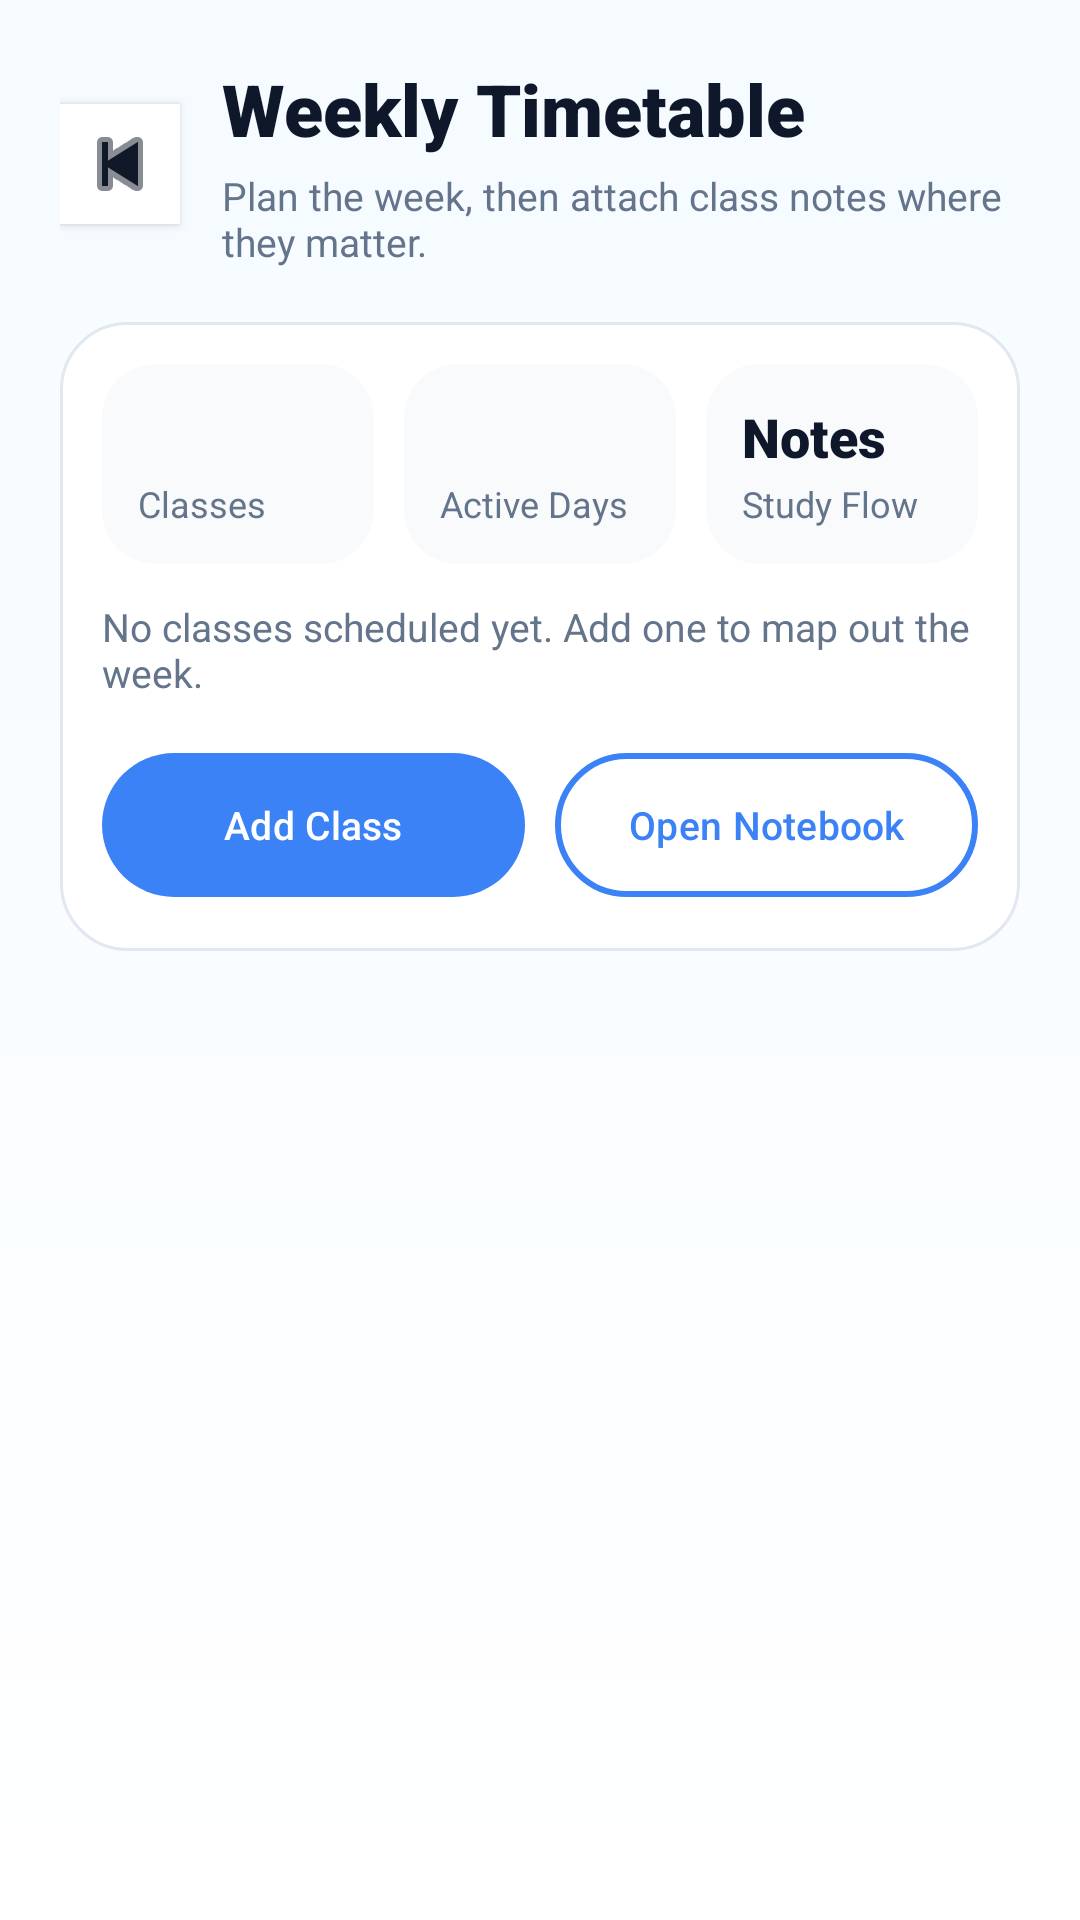

Produce the Android XML layout that renders to this screen, including the resource entries it uses.
<!-- AndroidManifest.xml: application theme Theme.MeetMerit -->
<!-- res/layout/fragment_weekly_timetable.xml -->
<?xml version="1.0" encoding="utf-8"?>
<androidx.constraintlayout.widget.ConstraintLayout
    xmlns:android="http://schemas.android.com/apk/res/android"
    xmlns:app="http://schemas.android.com/apk/res-auto"
    xmlns:tools="http://schemas.android.com/tools"
    android:layout_width="match_parent"
    android:layout_height="match_parent"
    android:background="@drawable/bg_gradient_timetable">

    <LinearLayout
        android:id="@+id/layoutTimetableTopBar"
        android:layout_width="0dp"
        android:layout_height="wrap_content"
        android:orientation="vertical"
        android:paddingStart="20dp"
        android:paddingTop="20dp"
        android:paddingEnd="20dp"
        android:paddingBottom="18dp"
        app:layout_constraintEnd_toEndOf="parent"
        app:layout_constraintStart_toStartOf="parent"
        app:layout_constraintTop_toTopOf="parent">

        <LinearLayout
            android:layout_width="match_parent"
            android:layout_height="wrap_content"
            android:gravity="center_vertical"
            android:orientation="horizontal">

            <ImageButton
                android:id="@+id/btnBackTimetable"
                android:layout_width="40dp"
                android:layout_height="40dp"
                android:background="@color/md_surface"
                android:contentDescription="Go back"
                android:elevation="2dp"
                android:padding="10dp"
                android:src="@android:drawable/ic_media_previous"
                android:tint="@color/md_on_surface" />

            <LinearLayout
                android:layout_width="0dp"
                android:layout_height="wrap_content"
                android:layout_marginStart="14dp"
                android:layout_weight="1"
                android:orientation="vertical">

                <TextView
                    android:id="@+id/tvTimetableTitle"
                    android:layout_width="wrap_content"
                    android:layout_height="wrap_content"
                    android:fontFamily="sans-serif-black"
                    android:text="Weekly Timetable"
                    android:textColor="@color/md_on_background"
                    android:textSize="24sp"
                    android:textStyle="bold" />

                <TextView
                    android:id="@+id/tvTimetableSubtitle"
                    android:layout_width="wrap_content"
                    android:layout_height="wrap_content"
                    android:layout_marginTop="4dp"
                    android:fontFamily="sans-serif"
                    android:text="Plan the week, then attach class notes where they matter."
                    android:textColor="@color/md_on_surface_variant"
                    android:textSize="13sp" />
            </LinearLayout>
        </LinearLayout>

        <LinearLayout
            android:id="@+id/layoutTimetableSummary"
            android:layout_width="match_parent"
            android:layout_height="wrap_content"
            android:layout_marginTop="18dp"
            android:background="@drawable/bg_surface_panel"
            android:orientation="vertical"
            android:padding="14dp">

            <LinearLayout
                android:layout_width="match_parent"
                android:layout_height="wrap_content"
                android:orientation="horizontal">

                <LinearLayout
                    android:layout_width="0dp"
                    android:layout_height="wrap_content"
                    android:layout_weight="1"
                    android:background="@drawable/bg_metric_tile"
                    android:orientation="vertical"
                    android:padding="12dp">

                    <TextView
                        android:id="@+id/tvWeeklyClassCount"
                        android:layout_width="wrap_content"
                        android:layout_height="wrap_content"
                        android:fontFamily="sans-serif-black"
                        android:textColor="@color/md_on_background"
                        android:textSize="18sp"
                        tools:text="8" />

                    <TextView
                        android:layout_width="wrap_content"
                        android:layout_height="wrap_content"
                        android:layout_marginTop="2dp"
                        android:text="Classes"
                        android:textColor="@color/md_on_surface_variant"
                        android:textSize="12sp" />
                </LinearLayout>

                <LinearLayout
                    android:layout_width="0dp"
                    android:layout_height="wrap_content"
                    android:layout_marginStart="10dp"
                    android:layout_weight="1"
                    android:background="@drawable/bg_metric_tile"
                    android:orientation="vertical"
                    android:padding="12dp">

                    <TextView
                        android:id="@+id/tvActiveDayCount"
                        android:layout_width="wrap_content"
                        android:layout_height="wrap_content"
                        android:fontFamily="sans-serif-black"
                        android:textColor="@color/md_on_background"
                        android:textSize="18sp"
                        tools:text="4" />

                    <TextView
                        android:layout_width="wrap_content"
                        android:layout_height="wrap_content"
                        android:layout_marginTop="2dp"
                        android:text="Active Days"
                        android:textColor="@color/md_on_surface_variant"
                        android:textSize="12sp" />
                </LinearLayout>

                <LinearLayout
                    android:layout_width="0dp"
                    android:layout_height="wrap_content"
                    android:layout_marginStart="10dp"
                    android:layout_weight="1"
                    android:background="@drawable/bg_metric_tile"
                    android:orientation="vertical"
                    android:padding="12dp">

                    <TextView
                        android:id="@+id/tvWeeklyNoteCta"
                        android:layout_width="wrap_content"
                        android:layout_height="wrap_content"
                        android:fontFamily="sans-serif-black"
                        android:text="Notes"
                        android:textColor="@color/md_on_background"
                        android:textSize="18sp" />

                    <TextView
                        android:layout_width="wrap_content"
                        android:layout_height="wrap_content"
                        android:layout_marginTop="2dp"
                        android:text="Study Flow"
                        android:textColor="@color/md_on_surface_variant"
                        android:textSize="12sp" />
                </LinearLayout>
            </LinearLayout>

            <TextView
                android:id="@+id/tvNextClassSummary"
                android:layout_width="match_parent"
                android:layout_height="wrap_content"
                android:layout_marginTop="12dp"
                android:fontFamily="sans-serif"
                android:text="No classes scheduled yet. Add one to map out the week."
                android:textColor="@color/md_on_surface_variant"
                android:textSize="13sp" />

            <LinearLayout
                android:layout_width="match_parent"
                android:layout_height="wrap_content"
                android:layout_marginTop="14dp"
                android:orientation="horizontal">

                <com.google.android.material.button.MaterialButton
                    android:id="@+id/btnAddClass"
                    style="@style/Widget.App.Button.Primary"
                    android:layout_width="0dp"
                    android:layout_height="wrap_content"
                    android:layout_weight="1"
                    android:gravity="center"
                    android:maxLines="2"
                    android:minHeight="56dp"
                    android:minWidth="0dp"
                    android:paddingHorizontal="12dp"
                    android:text="Add Class"
                    android:textAlignment="center"
                    android:textColor="@color/md_on_primary"
                    android:textSize="13sp"
                    app:backgroundTint="@color/md_primary" />

                <com.google.android.material.button.MaterialButton
                    android:id="@+id/btnTimetableNotes"
                    style="@style/Widget.App.Button.Outline"
                    android:layout_width="0dp"
                    android:layout_height="wrap_content"
                    android:layout_marginStart="10dp"
                    android:layout_weight="1"
                    android:gravity="center"
                    android:maxLines="2"
                    android:minHeight="56dp"
                    android:minWidth="0dp"
                    android:paddingHorizontal="12dp"
                    android:text="Open Notebook"
                    android:textAlignment="center"
                    android:textColor="@color/md_primary"
                    android:textSize="13sp" />
            </LinearLayout>
        </LinearLayout>
    </LinearLayout>

    <androidx.recyclerview.widget.RecyclerView
        android:id="@+id/rvTimetable"
        android:layout_width="0dp"
        android:layout_height="0dp"
        android:clipToPadding="false"
        android:paddingStart="24dp"
        android:paddingTop="8dp"
        android:paddingEnd="24dp"
        android:paddingBottom="32dp"
        app:layout_constraintBottom_toBottomOf="parent"
        app:layout_constraintEnd_toEndOf="parent"
        app:layout_constraintStart_toStartOf="parent"
        app:layout_constraintTop_toBottomOf="@id/layoutTimetableTopBar"
        tools:listitem="@layout/item_timetable_day_section" />

    <TextView
        android:id="@+id/tvEmptyTimetable"
        android:layout_width="0dp"
        android:layout_height="wrap_content"
        android:layout_marginStart="40dp"
        android:layout_marginEnd="40dp"
        android:background="@drawable/bg_surface_panel"
        android:fontFamily="sans-serif"
        android:gravity="center"
        android:padding="18dp"
        android:text="No classes yet. Add your first class and link notes to keep everything together."
        android:textColor="@color/md_on_surface_variant"
        android:textSize="14sp"
        android:visibility="gone"
        app:layout_constraintBottom_toBottomOf="@id/rvTimetable"
        app:layout_constraintEnd_toEndOf="@id/rvTimetable"
        app:layout_constraintStart_toStartOf="@id/rvTimetable"
        app:layout_constraintTop_toTopOf="@id/rvTimetable" />

    <ProgressBar
        android:id="@+id/progressBarTimetable"
        android:layout_width="wrap_content"
        android:layout_height="wrap_content"
        android:indeterminateTint="@color/md_primary"
        android:visibility="gone"
        app:layout_constraintBottom_toBottomOf="@id/rvTimetable"
        app:layout_constraintEnd_toEndOf="@id/rvTimetable"
        app:layout_constraintStart_toStartOf="@id/rvTimetable"
        app:layout_constraintTop_toTopOf="@id/rvTimetable" />

</androidx.constraintlayout.widget.ConstraintLayout>
<!-- res/layout/item_timetable_day_section.xml (included above) -->
<?xml version="1.0" encoding="utf-8"?>
<LinearLayout xmlns:android="http://schemas.android.com/apk/res/android"
    android:layout_width="match_parent"
    android:layout_height="wrap_content"
    android:layout_marginBottom="16dp"
    android:background="@drawable/bg_timetable_day_section"
    android:orientation="vertical"
    android:padding="16dp">

    <TextView
        android:id="@+id/tvDayLabel"
        android:layout_width="match_parent"
        android:layout_height="wrap_content"
        android:fontFamily="sans-serif-medium"
        android:textColor="@color/md_on_background"
        android:textSize="16sp" />

    <TextView
        android:id="@+id/tvEmptyDay"
        android:layout_width="match_parent"
        android:layout_height="wrap_content"
        android:layout_marginTop="12dp"
        android:fontFamily="sans-serif"
        android:text="No classes scheduled. Use the space for deep work or catch-up."
        android:textColor="@color/md_on_surface_variant"
        android:textSize="13sp"
        android:visibility="gone" />

    <LinearLayout
        android:id="@+id/layoutEntries"
        android:layout_width="match_parent"
        android:layout_height="wrap_content"
        android:layout_marginTop="12dp"
        android:orientation="vertical" />

</LinearLayout>
<!-- resources referenced by this layout -->
<resources>
  <color name="md_on_background">#FF0F172A</color>
  <color name="md_on_primary">#FFFFFFFF</color>
  <color name="md_on_surface">#FF111827</color>
  <color name="md_on_surface_variant">#FF64748B</color>
  <color name="md_primary">#FF3B82F6</color>
  <color name="md_surface">#FFFFFFFF</color>
  <!-- drawable bg_gradient_timetable (drawable) -->
  <?xml version="1.0" encoding="utf-8"?>
  <shape xmlns:android="http://schemas.android.com/apk/res/android"
      android:shape="rectangle">
      <gradient
          android:angle="270"
          android:endColor="@color/app_gradient_end"
          android:startColor="#FFF5FBFF" />
  </shape>
  <!-- drawable bg_metric_tile (drawable) -->
  <?xml version="1.0" encoding="utf-8"?>
  <shape xmlns:android="http://schemas.android.com/apk/res/android"
      android:shape="rectangle">
      <solid android:color="@color/md_surface_variant" />
      <corners android:radius="18dp" />
  </shape>
  <!-- drawable bg_surface_panel (drawable) -->
  <?xml version="1.0" encoding="utf-8"?>
  <shape xmlns:android="http://schemas.android.com/apk/res/android"
      android:shape="rectangle">
      <solid android:color="@color/md_surface" />
      <corners android:radius="22dp" />
      <stroke
          android:width="1dp"
          android:color="@color/md_outline" />
  </shape>
  <!-- drawable bg_timetable_day_section (drawable) -->
  <?xml version="1.0" encoding="utf-8"?>
  <shape xmlns:android="http://schemas.android.com/apk/res/android"
      android:shape="rectangle">
      <solid android:color="#F9FAFB" />
      <corners android:radius="18dp" />
  </shape>
  <style name="Widget.App.Button.Outline" parent="Widget.Material3.Button.OutlinedButton">
          <item name="android:textAllCaps">false</item>
          <item name="android:textColor">@color/md_primary</item>
          <item name="cornerRadius">26dp</item>
          <item name="strokeColor">@color/md_primary</item>
          <item name="strokeWidth">2dp</item>
      </style>
  <style name="Widget.App.Button.Primary" parent="Widget.Material3.Button">
          <item name="android:textAllCaps">false</item>
          <item name="android:textColor">@color/md_on_primary</item>
          <item name="backgroundTint">@color/md_primary</item>
          <item name="cornerRadius">26dp</item>
      </style>
  <style name="Theme.MeetMerit" parent="Base.Theme.MeetMerit" />
  <color name="app_gradient_end">#FFFFFFFF</color>
  <color name="md_surface_variant">#FFF8FAFC</color>
  <color name="md_outline">#FFE2E8F0</color>
  <color name="md_primary_variant">#FF2563EB</color>
  <color name="md_primary_container">#FFDBEAFE</color>
  <color name="md_on_primary_container">#FF1E3A8A</color>
  <color name="md_secondary">#FF14B8A6</color>
  <color name="md_secondary_variant">#FF0F766E</color>
  <color name="md_on_secondary">#FFFFFFFF</color>
  <color name="md_secondary_container">#FFCCFBF1</color>
  <color name="md_on_secondary_container">#FF134E4A</color>
  <color name="md_background">#FFF4F7FB</color>
  <color name="md_error">#FFEF4444</color>
  <color name="md_on_error">#FFFFFFFF</color>
  <color name="md_error_container">#FFFEE2E2</color>
  <color name="md_on_error_container">#FF7F1D1D</color>
  <color name="md_status_bar">#FFEFF6FF</color>
  <color name="md_surface_container">#FFFFFFFF</color>
</resources>
